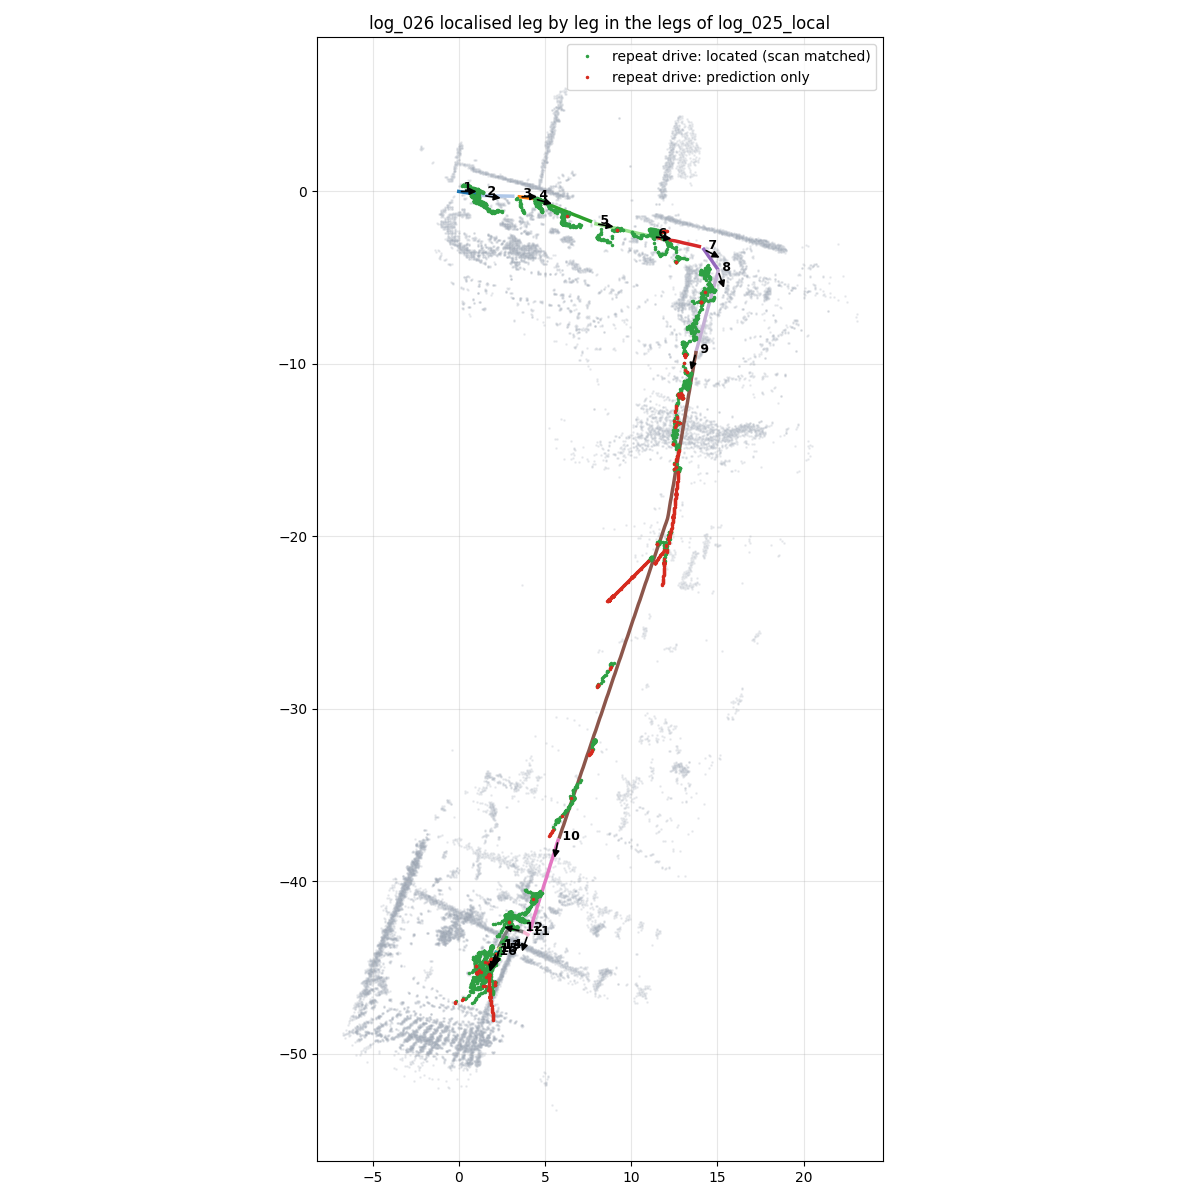

The table this chart was drawn from, first rows:
rec, leg, x, y, th, s, off, score, ok
16, 0, 0.213, 0.330, -0.122, 0.250, 0.372, 0.641, True
17, 0, 0.242, 0.358, -0.140, 0.250, 0.398, 0.818, True
18, 0, 0.266, 0.354, -0.140, 0.250, 0.395, 0.823, True
19, 0, 0.268, 0.360, -0.140, 0.250, 0.400, 0.822, True
20, 0, 0.268, 0.360, -0.141, 0.250, 0.400, 0.864, True
21, 0, 0.268, 0.380, -0.142, 0.250, 0.420, 0.844, True
22, 0, 0.288, 0.380, -0.160, 0.250, 0.421, 0.819, True
23, 0, 0.314, 0.351, -0.146, 0.250, 0.396, 0.824, True
24, 0, 0.326, 0.341, -0.152, 0.250, 0.389, 0.819, True
25, 0, 0.361, 0.336, -0.171, 0.250, 0.392, 0.792, True
26, 0, 0.411, 0.336, -0.179, 0.250, 0.409, 0.818, True
27, 0, 0.481, 0.356, -0.181, 0.500, 0.436, 0.799, True
28, 0, 0.511, 0.366, -0.180, 0.500, 0.446, 0.835, True
29, 0, 0.511, 0.366, -0.180, 0.500, 0.446, 0.864, True
30, 0, 0.511, 0.366, -0.180, 0.500, 0.446, 0.852, True
31, 0, 0.511, 0.366, -0.180, 0.500, 0.446, 0.849, True
32, 0, 0.531, 0.366, -0.198, 0.500, 0.448, 0.853, True
33, 0, 0.571, 0.296, -0.163, 0.500, 0.384, 0.853, True
34, 0, 0.591, 0.296, -0.163, 0.500, 0.389, 0.853, True
35, 0, 0.541, 0.366, -0.198, 0.500, 0.449, 0.842, True
36, 0, 0.541, 0.306, -0.180, 0.500, 0.389, 0.859, True
37, 0, 0.531, 0.336, -0.181, 0.500, 0.418, 0.825, True
38, 0, 0.511, 0.356, -0.182, 0.500, 0.437, 0.800, True
39, 0, 0.539, 0.346, -0.186, 0.500, 0.428, 0.779, True
40, 0, 0.652, 0.313, -0.193, 0.500, 0.425, 0.838, True
41, 0, 0.665, 0.280, -0.203, 0.750, 0.397, 0.836, True
42, 1, -0.720, 0.347, -0.013, 0.000, 0.799, 0.838, True
43, 1, -0.606, 0.326, -0.002, 0.000, 0.688, 0.903, True
44, 1, -0.492, 0.265, 0.004, 0.000, 0.559, 0.818, True
45, 1, -0.448, 0.266, 0.004, 0.000, 0.520, 0.822, True
46, 1, -0.453, 0.296, -0.050, 0.000, 0.541, 0.796, True
47, 1, -0.369, 0.302, -0.039, 0.000, 0.477, 0.872, True
48, 1, -0.335, 0.259, -0.034, 0.000, 0.424, 0.840, True
49, 1, -0.251, 0.257, -0.053, 0.000, 0.359, 0.871, True
50, 1, -0.217, 0.253, -0.078, 0.000, 0.333, 0.843, True
51, 1, -0.143, 0.197, -0.101, 0.000, 0.244, 0.852, True
52, 1, -0.060, 0.210, -0.093, 0.000, 0.219, 0.810, True
53, 1, -0.018, 0.206, -0.098, 0.000, 0.207, 0.816, True
54, 1, -0.007, 0.165, -0.126, 0.000, 0.165, 0.805, True
55, 1, -0.047, 0.205, -0.147, 0.000, 0.210, 0.790, True
56, 1, -0.057, 0.205, -0.129, 0.000, 0.213, 0.775, True
57, 1, -0.137, 0.215, -0.164, 0.000, 0.255, 0.845, True
58, 1, -0.187, 0.225, -0.182, 0.000, 0.293, 0.870, True
59, 1, -0.227, 0.225, -0.182, 0.000, 0.320, 0.882, True
60, 1, -0.247, 0.225, -0.164, 0.000, 0.334, 0.889, True
61, 1, -0.247, 0.245, -0.164, 0.000, 0.348, 0.889, True
62, 1, -0.247, 0.245, -0.164, 0.000, 0.348, 0.887, True
63, 1, -0.247, 0.225, -0.164, 0.000, 0.334, 0.885, True
64, 1, -0.247, 0.245, -0.164, 0.000, 0.348, 0.886, True
65, 1, -0.227, 0.245, -0.147, 0.000, 0.334, 0.896, True
66, 1, -0.227, 0.245, -0.147, 0.000, 0.334, 0.915, True
67, 1, -0.227, 0.245, -0.147, 0.000, 0.334, 0.903, True
68, 1, -0.237, 0.245, -0.147, 0.000, 0.341, 0.905, True
69, 1, -0.237, 0.245, -0.147, 0.000, 0.341, 0.901, True
70, 1, -0.237, 0.245, -0.164, 0.000, 0.341, 0.907, True
71, 1, -0.277, 0.245, -0.147, 0.000, 0.370, 0.906, True
72, 1, -0.277, 0.245, -0.147, 0.000, 0.370, 0.895, True
73, 1, -0.277, 0.245, -0.147, 0.000, 0.370, 0.871, True
74, 1, -0.327, 0.245, -0.147, 0.000, 0.409, 0.852, True
75, 1, -0.357, 0.245, -0.182, 0.000, 0.433, 0.877, True
... 5,972 more rows
